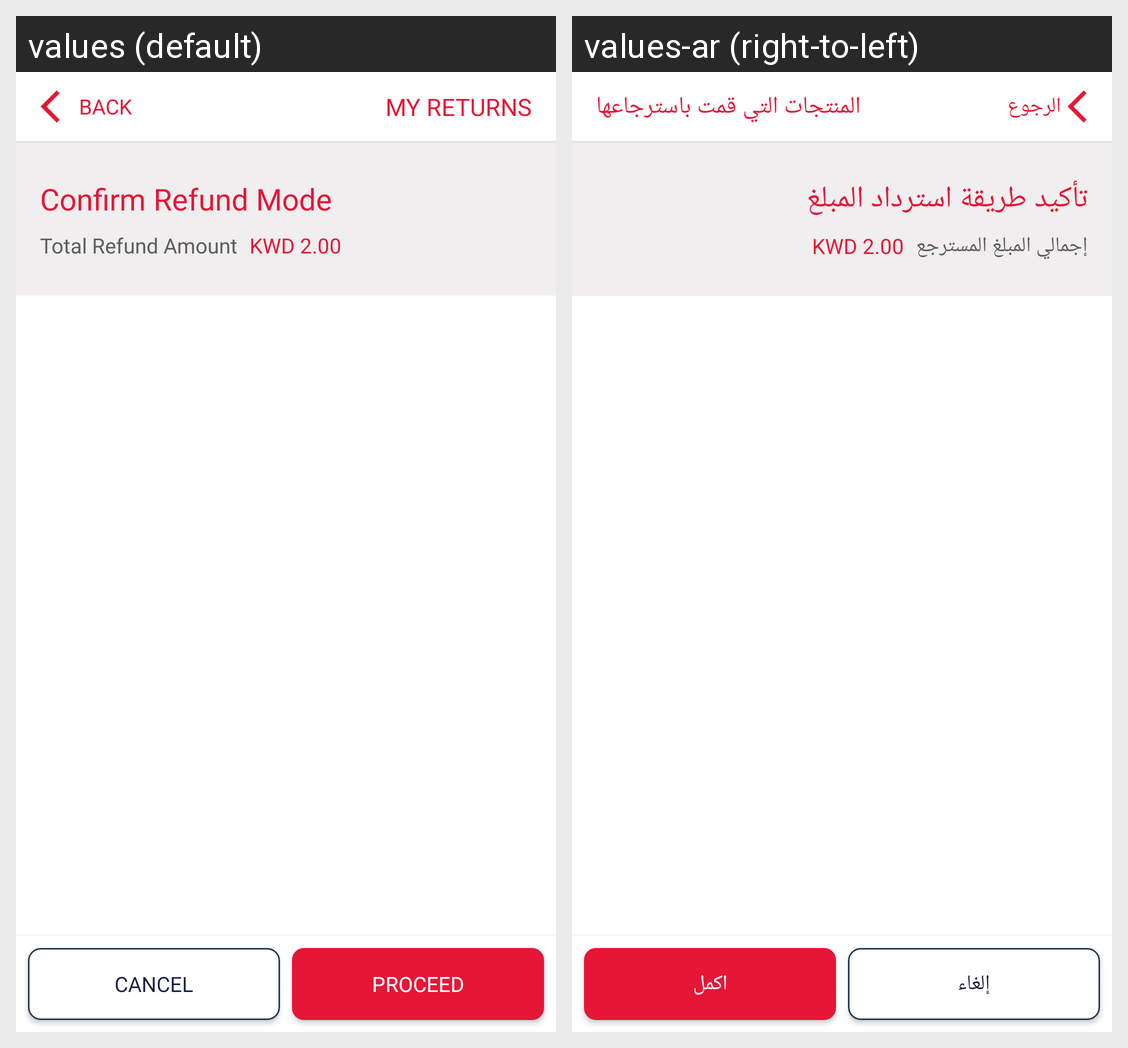

Translations of the strings shown on this Android screen, per locale in the grid:
Android screen res/layout/fragment_select_refund_mode.xml rendered under 2 locales, left to right: values (default), values-ar (right-to-left). Device: Nexus 5 (rendered at 1080×1920; each locale shown at half size, 540×960, under a caption strip naming it); theme AceAppTheme.
Strings drawn on this screen, with the default value and each locale's value (text and hints the layout hard-codes, and strings that could not be matched under every locale, appear in the picture but are not listed):

back
  values: BACK
  values-ar: الرجوع

my_returns_caps
  values: MY RETURNS
  values-ar: المنتجات التي قمت باسترجاعها

proceed
  values: PROCEED
  values-ar: اكمل

cancel
  values: Cancel
  values-ar: إلغاء

confirm_refund_mode
  values: Confirm Refund Mode
  values-ar: تأكيد طريقة استرداد المبلغ

total_refund_amount
  values: Total Refund Amount
  values-ar: إجمالي المبلغ المسترجع
